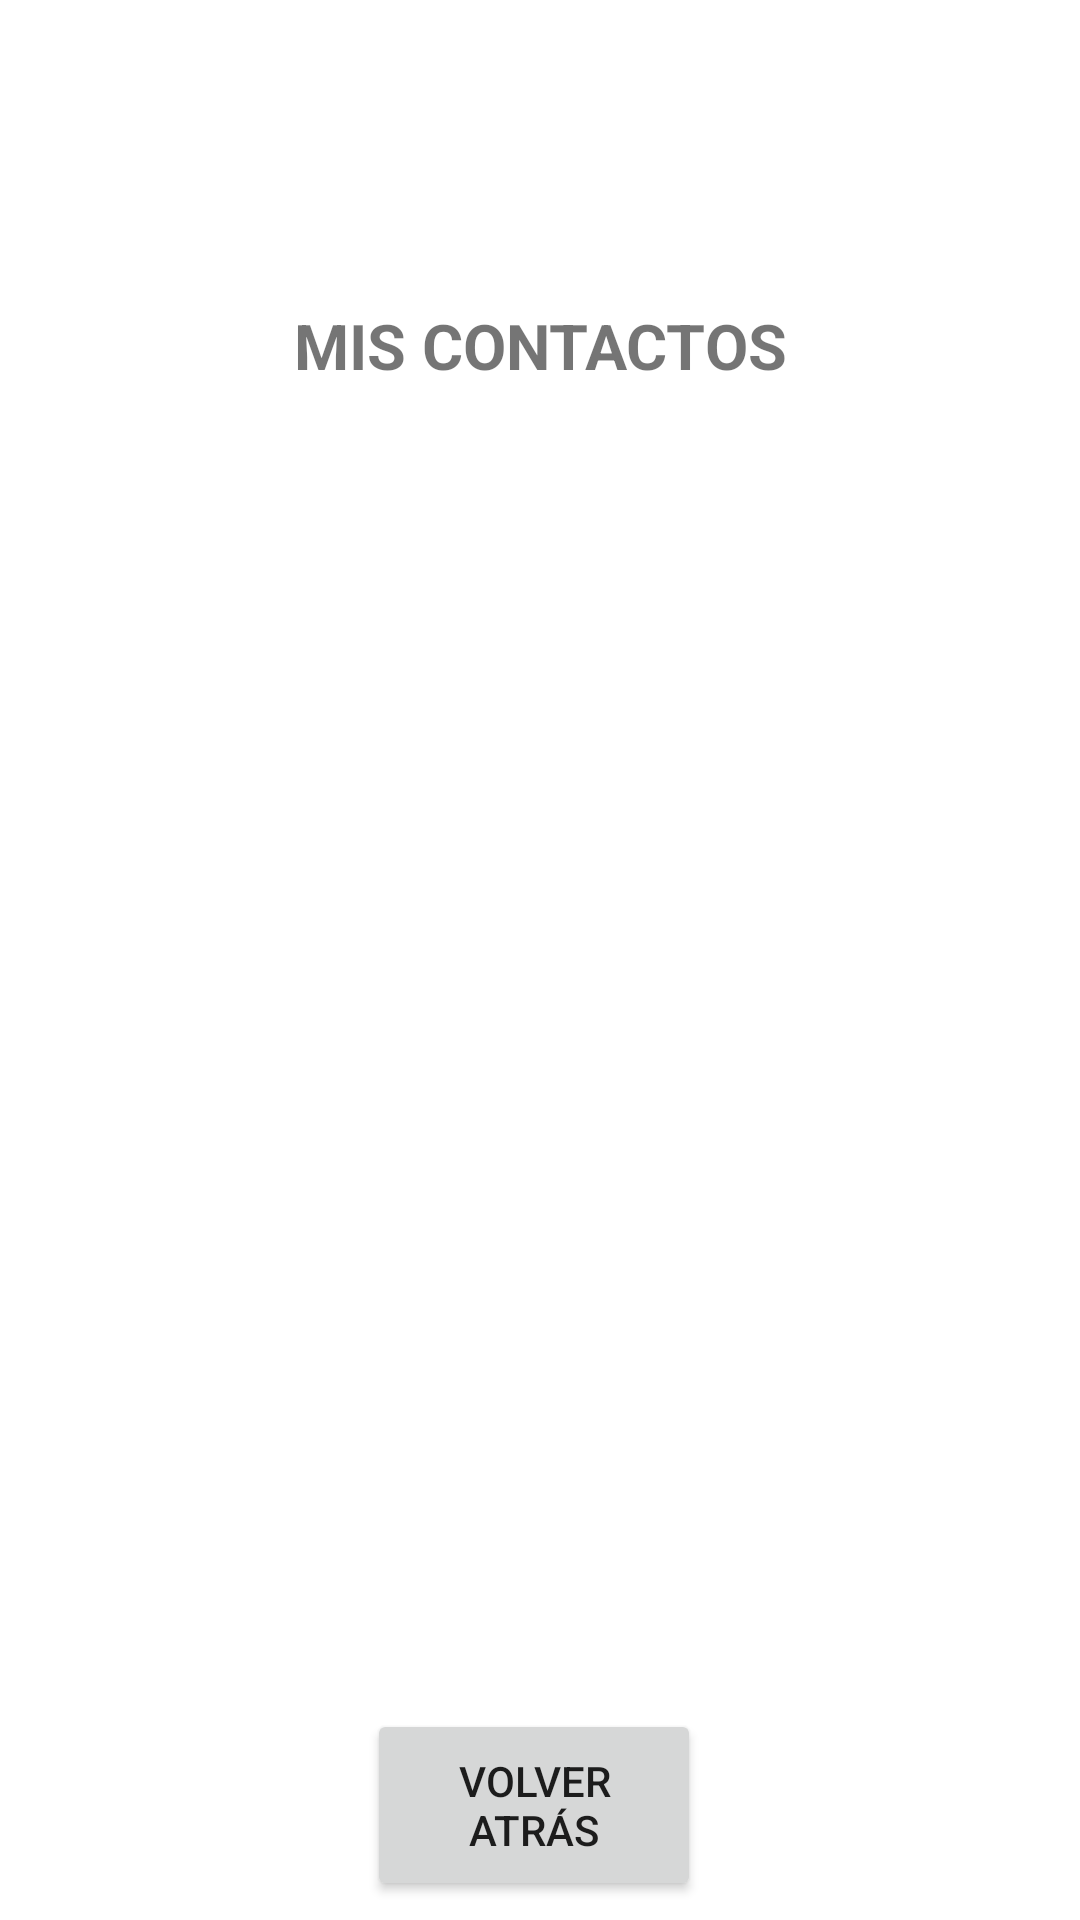

This screen was rendered from an Android layout file. Write that file and the resources it references.
<!-- AndroidManifest.xml: application theme Theme.HorreoMiguel2Eva -->
<!-- res/layout/activity_main3.xml -->
<?xml version="1.0" encoding="utf-8"?>
<androidx.constraintlayout.widget.ConstraintLayout xmlns:android="http://schemas.android.com/apk/res/android"
    xmlns:app="http://schemas.android.com/apk/res-auto"
    xmlns:tools="http://schemas.android.com/tools"
    android:layout_width="match_parent"
    android:layout_height="match_parent"
    tools:context=".ListadoContactos">

    <ImageView
        android:id="@+id/imageView"
        android:layout_width="68dp"
        android:layout_height="102dp"
        app:layout_constraintBottom_toTopOf="@+id/guideline47"
        app:layout_constraintEnd_toStartOf="@+id/guideline48"
        app:layout_constraintStart_toStartOf="@+id/guideline49"
        app:layout_constraintTop_toTopOf="@+id/guideline43"
        app:srcCompat="@drawable/contactos" />

    <androidx.constraintlayout.widget.Guideline
        android:id="@+id/guideline43"
        android:layout_width="wrap_content"
        android:layout_height="wrap_content"
        android:orientation="horizontal"
        app:layout_constraintGuide_percent="0.01" />

    <androidx.constraintlayout.widget.Guideline
        android:id="@+id/guideline47"
        android:layout_width="wrap_content"
        android:layout_height="wrap_content"
        android:orientation="horizontal"
        app:layout_constraintGuide_percent="0.15" />

    <androidx.constraintlayout.widget.Guideline
        android:id="@+id/guideline48"
        android:layout_width="wrap_content"
        android:layout_height="wrap_content"
        android:orientation="vertical"
        app:layout_constraintGuide_percent="0.94" />

    <androidx.constraintlayout.widget.Guideline
        android:id="@+id/guideline49"
        android:layout_width="wrap_content"
        android:layout_height="wrap_content"
        android:orientation="vertical"
        app:layout_constraintGuide_percent="0.06" />

    <androidx.constraintlayout.widget.Guideline
        android:id="@+id/guideline50"
        android:layout_width="wrap_content"
        android:layout_height="wrap_content"
        android:orientation="horizontal"
        app:layout_constraintGuide_percent="0.21" />

    <TextView
        android:id="@+id/textView13"
        android:layout_width="wrap_content"
        android:layout_height="wrap_content"
        android:text="@string/textList"
        android:textSize="21dp"
        android:textStyle="bold"
        app:layout_constraintBottom_toTopOf="@+id/guideline50"
        app:layout_constraintEnd_toStartOf="@+id/guideline48"
        app:layout_constraintStart_toStartOf="@+id/guideline49"
        app:layout_constraintTop_toTopOf="@+id/guideline47" />

    <androidx.constraintlayout.widget.Guideline
        android:id="@+id/guideline51"
        android:layout_width="wrap_content"
        android:layout_height="wrap_content"
        android:orientation="horizontal"
        app:layout_constraintGuide_percent="0.80" />

    <ListView
        android:id="@+id/ListVIewContacts"
        android:layout_width="0dp"
        android:layout_height="0dp"
        android:choiceMode="singleChoice"
        app:layout_constraintBottom_toTopOf="@+id/guideline51"
        app:layout_constraintEnd_toStartOf="@+id/guideline48"
        app:layout_constraintStart_toStartOf="@+id/guideline49"
        app:layout_constraintTop_toTopOf="@+id/guideline50"


        />

    <Button
        android:id="@+id/buttonVolver"
        android:layout_width="0dp"
        android:layout_height="0dp"
        android:layout_marginEnd="4dp"
        android:text="@string/buttonCancelar"
        app:layout_constraintBottom_toTopOf="@+id/guideline62"
        app:layout_constraintEnd_toStartOf="@+id/guideline58"
        app:layout_constraintStart_toStartOf="@+id/guideline60"
        app:layout_constraintTop_toTopOf="@+id/guideline61" />

    <androidx.constraintlayout.widget.Guideline
        android:id="@+id/guideline52"
        android:layout_width="wrap_content"
        android:layout_height="wrap_content"
        android:orientation="horizontal"
        app:layout_constraintGuide_percent="0.88" />

    <androidx.constraintlayout.widget.Guideline
        android:id="@+id/guideline53"
        android:layout_width="wrap_content"
        android:layout_height="wrap_content"
        android:orientation="vertical"
        app:layout_constraintGuide_percent="0.44" />

    <androidx.constraintlayout.widget.Guideline
        android:id="@+id/guideline54"
        android:layout_width="wrap_content"
        android:layout_height="wrap_content"
        android:orientation="vertical"
        app:layout_constraintGuide_percent="0.12" />

    <androidx.constraintlayout.widget.Guideline
        android:id="@+id/guideline55"
        android:layout_width="wrap_content"
        android:layout_height="wrap_content"
        android:orientation="vertical"
        app:layout_constraintGuide_percent="0.88" />

    <androidx.constraintlayout.widget.Guideline
        android:id="@+id/guideline57"
        android:layout_width="wrap_content"
        android:layout_height="wrap_content"
        android:orientation="vertical"
        app:layout_constraintGuide_percent="0.56" />

    <androidx.constraintlayout.widget.Guideline
        android:id="@+id/guideline58"
        android:layout_width="wrap_content"
        android:layout_height="wrap_content"
        android:orientation="vertical"
        app:layout_constraintGuide_percent="0.66" />

    <androidx.constraintlayout.widget.Guideline
        android:id="@+id/guideline59"
        android:layout_width="wrap_content"
        android:layout_height="wrap_content"
        android:orientation="vertical" />

    <androidx.constraintlayout.widget.Guideline
        android:id="@+id/guideline60"
        android:layout_width="wrap_content"
        android:layout_height="wrap_content"
        android:orientation="vertical"
        app:layout_constraintGuide_percent="0.34" />

    <androidx.constraintlayout.widget.Guideline
        android:id="@+id/guideline61"
        android:layout_width="wrap_content"
        android:layout_height="wrap_content"
        android:orientation="horizontal"
        app:layout_constraintGuide_percent="0.89" />

    <androidx.constraintlayout.widget.Guideline
        android:id="@+id/guideline62"
        android:layout_width="wrap_content"
        android:layout_height="wrap_content"
        android:orientation="horizontal"
        app:layout_constraintGuide_percent="0.99" />

</androidx.constraintlayout.widget.ConstraintLayout>
<!-- resources referenced by this layout -->
<resources>
  <string name="buttonCancelar">VOLVER ATRÁS</string>
  <string name="textList">MIS CONTACTOS</string>
  <style name="Theme.HorreoMiguel2Eva" parent="Theme.MaterialComponents.DayNight.NoActionBar">
          
          <item name="colorPrimary">@color/purple_500</item>
          <item name="colorPrimaryVariant">@color/purple_700</item>
          <item name="colorOnPrimary">@color/white</item>
          
          <item name="colorSecondary">@color/teal_200</item>
          <item name="colorSecondaryVariant">@color/teal_700</item>
          <item name="colorOnSecondary">@color/black</item>
          
          <item name="android:statusBarColor">#FFFFFF</item>
          
      </style>
  <!-- not gathered from this repository: default colours our renderer supplied (Android Studio template values) -->
  <color name="purple_500">#FF6200EE</color>
  <color name="purple_700">#FF3700B3</color>
  <color name="teal_200">#FF03DAC5</color>
  <color name="teal_700">#FF018786</color>
  <color name="black">#FF000000</color>
  <color name="white">#FFFFFFFF</color>
</resources>
